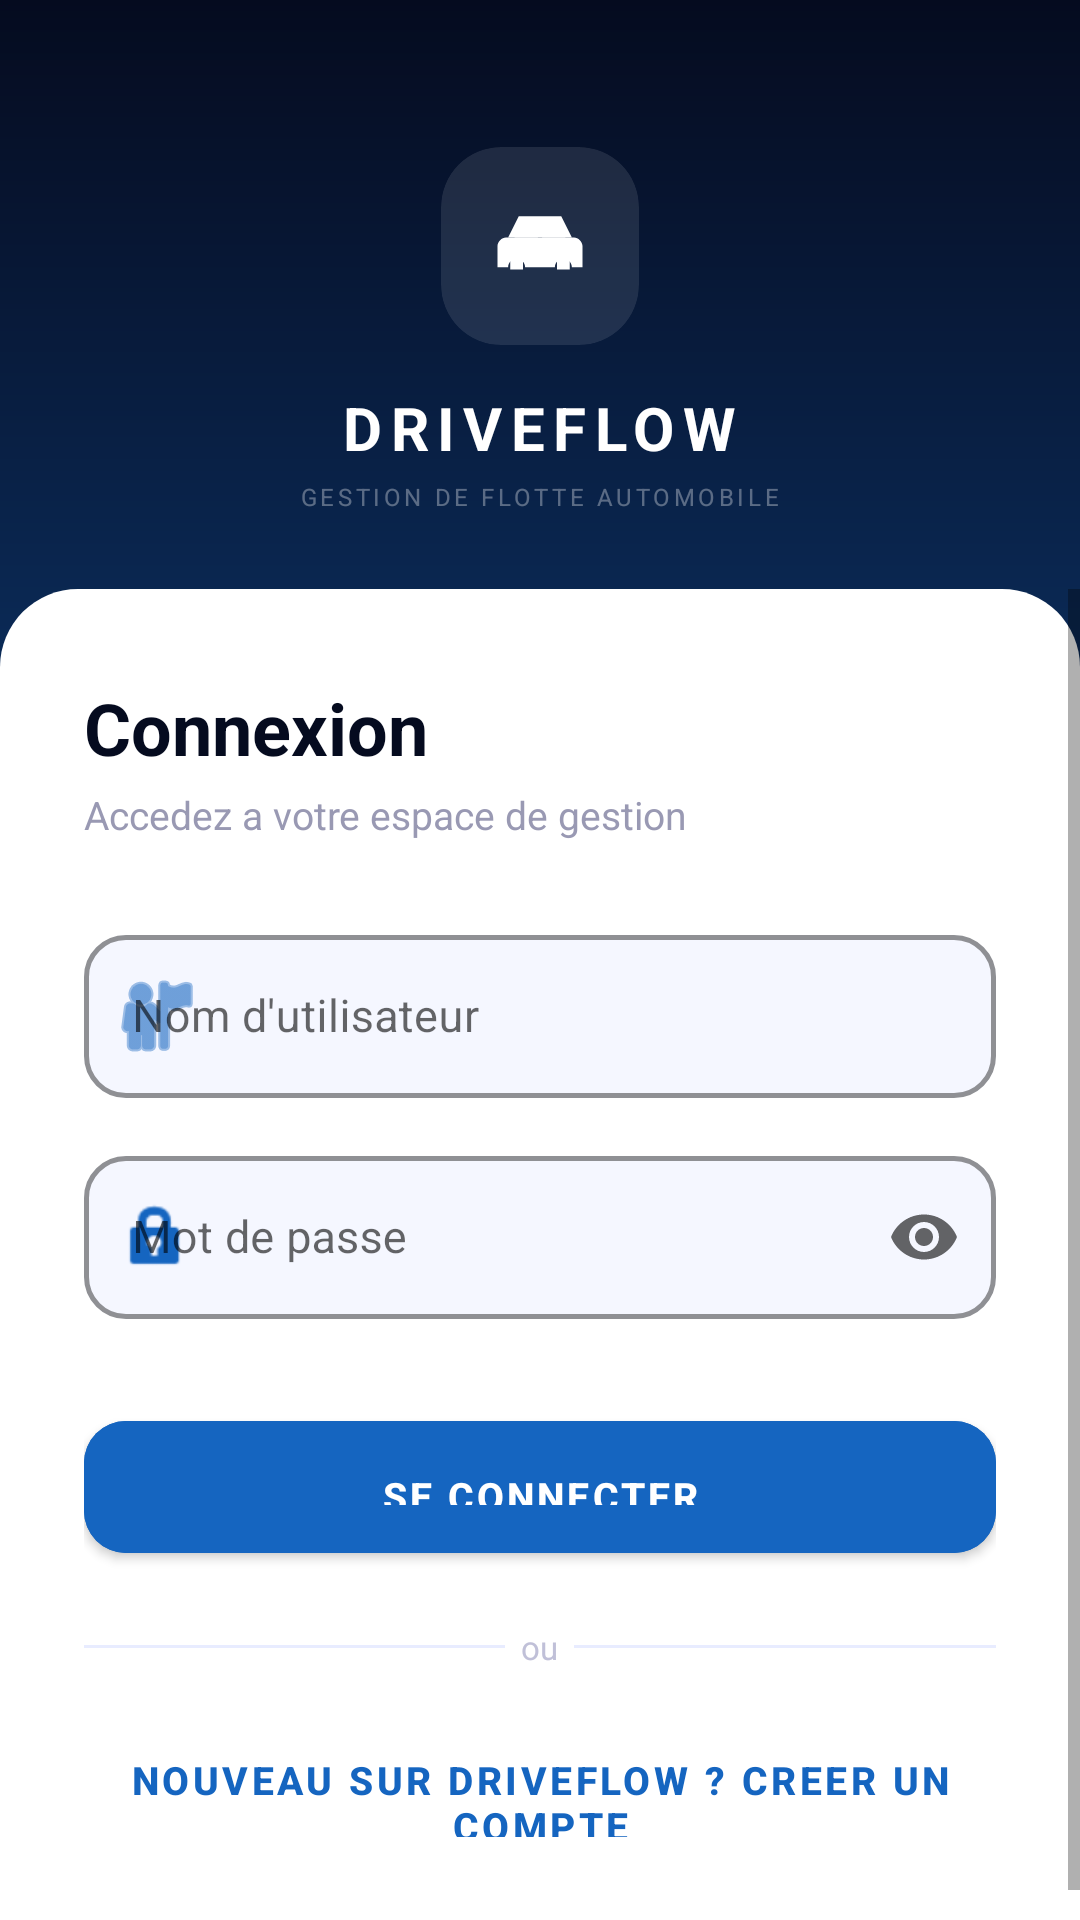

Android layout source for this screen:
<!-- AndroidManifest.xml: application theme AppTheme -->
<!-- res/layout/activity_login.xml -->
<?xml version="1.0" encoding="utf-8"?>
<RelativeLayout xmlns:android="http://schemas.android.com/apk/res/android"
    xmlns:app="http://schemas.android.com/apk/res-auto"
    android:layout_width="match_parent"
    android:layout_height="match_parent"
    android:background="@drawable/bg_gradient_navy">

    <View
        android:id="@+id/orb1"
        android:layout_width="160dp"
        android:layout_height="160dp"
        android:layout_alignParentTop="true"
        android:layout_alignParentEnd="true"
        android:layout_marginTop="-40dp"
        android:layout_marginEnd="-40dp"
        android:alpha="0.12"
        android:background="@drawable/bg_avatar_circle" />

    <LinearLayout
        android:id="@+id/topZone"
        android:layout_width="match_parent"
        android:layout_height="220dp"
        android:gravity="center"
        android:orientation="vertical">

        <androidx.cardview.widget.CardView
            android:layout_width="66dp"
            android:layout_height="66dp"
            app:cardBackgroundColor="@color/glassWhite"
            app:cardCornerRadius="20dp"
            app:cardElevation="0dp">

            <ImageView
                android:layout_width="34dp"
                android:layout_height="34dp"
                android:layout_gravity="center"
                android:src="@drawable/ic_car"
                android:tint="#FFFFFF" />
        </androidx.cardview.widget.CardView>

        <TextView
            android:layout_width="wrap_content"
            android:layout_height="wrap_content"
            android:layout_marginTop="14dp"
            android:letterSpacing="0.14"
            android:text="DRIVEFLOW"
            android:textColor="#FFFFFF"
            android:textSize="20sp"
            android:textStyle="bold" />

        <TextView
            android:layout_width="wrap_content"
            android:layout_height="wrap_content"
            android:layout_marginTop="4dp"
            android:letterSpacing="0.15"
            android:text="GESTION DE FLOTTE AUTOMOBILE"
            android:textColor="#55FFFFFF"
            android:textSize="8sp" />
    </LinearLayout>

    <ScrollView
        android:layout_width="match_parent"
        android:layout_height="match_parent"
        android:layout_below="@id/topZone"
        android:layout_marginTop="-24dp"
        android:fillViewport="true">

        <LinearLayout
            android:layout_width="match_parent"
            android:layout_height="wrap_content"
            android:background="@drawable/bg_bottom_sheet_card"
            android:orientation="vertical"
            android:paddingStart="28dp"
            android:paddingTop="30dp"
            android:paddingEnd="28dp"
            android:paddingBottom="28dp">

            <TextView
                style="@style/TextTitle"
                android:layout_width="match_parent"
                android:layout_height="wrap_content"
                android:text="Connexion"
                android:textSize="24sp" />

            <TextView
                style="@style/TextSubtitle"
                android:layout_width="match_parent"
                android:layout_height="wrap_content"
                android:layout_marginTop="4dp"
                android:layout_marginBottom="26dp"
                android:text="Accedez a votre espace de gestion" />

            <com.google.android.material.textfield.TextInputLayout
                android:id="@+id/layoutUsername"
                style="@style/PremiumInput"
                android:layout_width="match_parent"
                android:layout_height="wrap_content"
                android:layout_marginBottom="14dp"
                android:hint="Nom d'utilisateur"
                app:startIconDrawable="@android:drawable/ic_menu_myplaces"
                app:startIconTint="@color/primaryBlue">

                <com.google.android.material.textfield.TextInputEditText
                    android:id="@+id/editUsername"
                    android:layout_width="match_parent"
                    android:layout_height="wrap_content"
                    android:inputType="text"
                    android:textColor="@color/textPrimary"
                    android:textSize="15sp" />
            </com.google.android.material.textfield.TextInputLayout>

            <com.google.android.material.textfield.TextInputLayout
                android:id="@+id/layoutPassword"
                style="@style/PremiumInput"
                android:layout_width="match_parent"
                android:layout_height="wrap_content"
                android:layout_marginBottom="28dp"
                android:hint="Mot de passe"
                app:endIconMode="password_toggle"
                app:startIconDrawable="@android:drawable/ic_lock_idle_lock"
                app:startIconTint="@color/primaryBlue">

                <com.google.android.material.textfield.TextInputEditText
                    android:id="@+id/editPassword"
                    android:layout_width="match_parent"
                    android:layout_height="wrap_content"
                    android:inputType="textPassword"
                    android:textColor="@color/textPrimary"
                    android:textSize="15sp" />
            </com.google.android.material.textfield.TextInputLayout>

            <com.google.android.material.button.MaterialButton
                android:id="@+id/buttonLogin"
                style="@style/PremiumButton"
                android:layout_width="match_parent"
                android:layout_height="56dp"
                android:backgroundTint="@color/primaryBlue"
                android:text="SE CONNECTER"
                android:textColor="#FFFFFF"
                app:elevation="8dp" />

            <LinearLayout
                android:layout_width="match_parent"
                android:layout_height="wrap_content"
                android:layout_marginTop="18dp"
                android:layout_marginBottom="18dp"
                android:gravity="center_vertical"
                android:orientation="horizontal">

                <View
                    android:layout_width="0dp"
                    android:layout_height="1dp"
                    android:layout_weight="1"
                    android:background="@color/borderLight" />

                <TextView
                    android:layout_width="wrap_content"
                    android:layout_height="wrap_content"
                    android:text="  ou  "
                    android:textColor="@color/textHint"
                    android:textSize="11sp" />

                <View
                    android:layout_width="0dp"
                    android:layout_height="1dp"
                    android:layout_weight="1"
                    android:background="@color/borderLight" />
            </LinearLayout>

            <com.google.android.material.button.MaterialButton
                android:id="@+id/buttonGoRegister"
                style="@style/Widget.MaterialComponents.Button.TextButton"
                android:layout_width="match_parent"
                android:layout_height="48dp"
                android:text="Nouveau sur DriveFlow ? Creer un compte"
                android:textColor="@color/primaryBlue"
                android:textSize="13sp"
                android:textStyle="bold"
                app:cornerRadius="14dp" />
        </LinearLayout>
    </ScrollView>
</RelativeLayout>
<!-- resources referenced by this layout -->
<resources>
  <color name="borderLight">#E8ECFF</color>
  <color name="glassWhite">#1AFFFFFF</color>
  <color name="primaryBlue">#1565C0</color>
  <color name="textHint">#C0C0D8</color>
  <color name="textPrimary">#050B1F</color>
  <!-- drawable bg_bottom_sheet_card (drawable) -->
  <?xml version="1.0" encoding="utf-8"?>
  <shape xmlns:android="http://schemas.android.com/apk/res/android">
      <solid android:color="#FFFFFF" />
      <corners android:topLeftRadius="26dp" android:topRightRadius="26dp" />
  </shape>
  <!-- drawable bg_gradient_navy (drawable) -->
  <?xml version="1.0" encoding="utf-8"?>
  <shape xmlns:android="http://schemas.android.com/apk/res/android">
      <gradient android:angle="160" android:startColor="#050B1F" android:endColor="#1565C0" />
  </shape>
  <!-- drawable ic_car (drawable) -->
  <?xml version="1.0" encoding="utf-8"?>
  <vector xmlns:android="http://schemas.android.com/apk/res/android"
      android:width="48dp"
      android:height="48dp"
      android:viewportWidth="48"
      android:viewportHeight="48">
      <path
          android:fillColor="#1E5B4F"
          android:pathData="M9,20 L14,10 H34 L39,20 Z" />
      <path
          android:fillColor="#D89216"
          android:pathData="M8,20 H40 C42,20 44,22 44,24 V34 H39 C39,31.8 37.2,30 35,30 C32.8,30 31,31.8 31,34 H17 C17,31.8 15.2,30 13,30 C10.8,30 9,31.8 9,34 H4 V24 C4,22 6,20 8,20 Z" />
      <path
          android:fillColor="#FFFFFF"
          android:pathData="M16,13 H23 V20 H12 Z M25,13 H32 L36,20 H25 Z" />
      <path
          android:fillColor="#123B34"
          android:pathData="M10,29 H16 V35 H10 Z M32,29 H38 V35 H32 Z" />
  </vector>
  <style name="PremiumButton" parent="Widget.MaterialComponents.Button">
          <item name="cornerRadius">14dp</item>
          <item name="android:paddingTop">16dp</item>
          <item name="android:paddingBottom">16dp</item>
          <item name="android:textSize">13sp</item>
          <item name="android:letterSpacing">0.08</item>
          <item name="android:textStyle">bold</item>
          <item name="elevation">0dp</item>
      </style>
  <style name="PremiumInput" parent="Widget.MaterialComponents.TextInputLayout.OutlinedBox">
          <item name="boxCornerRadiusTopStart">14dp</item>
          <item name="boxCornerRadiusTopEnd">14dp</item>
          <item name="boxCornerRadiusBottomStart">14dp</item>
          <item name="boxCornerRadiusBottomEnd">14dp</item>
          <item name="boxStrokeColor">@color/primaryBlue</item>
          <item name="boxStrokeWidth">1.5dp</item>
          <item name="hintTextColor">@color/primaryBlue</item>
          <item name="boxBackgroundColor">@color/inputBg</item>
      </style>
  <style name="TextSubtitle">
          <item name="android:textSize">13sp</item>
          <item name="android:textColor">@color/textSecondary</item>
      </style>
  <style name="TextTitle">
          <item name="android:textSize">22sp</item>
          <item name="android:textStyle">bold</item>
          <item name="android:textColor">@color/textPrimary</item>
      </style>
  <style name="AppTheme" parent="Theme.MaterialComponents.Light.NoActionBar">
          <item name="colorPrimary">@color/primaryBlue</item>
          <item name="colorPrimaryDark">@color/navyDeep</item>
          <item name="colorAccent">@color/accentOrange</item>
          <item name="android:windowBackground">@color/pageBackground</item>
          <item name="android:windowLightStatusBar">false</item>
          <item name="android:statusBarColor">@color/navyDeep</item>
          <item name="android:navigationBarColor">@color/surfaceWhite</item>
      </style>
  <color name="inputBg">#F5F7FF</color>
  <color name="textSecondary">#9999B3</color>
  <color name="navyDeep">#050B1F</color>
  <color name="accentOrange">#FF6F00</color>
  <color name="pageBackground">#F5F7FF</color>
  <color name="surfaceWhite">#FFFFFF</color>
</resources>
